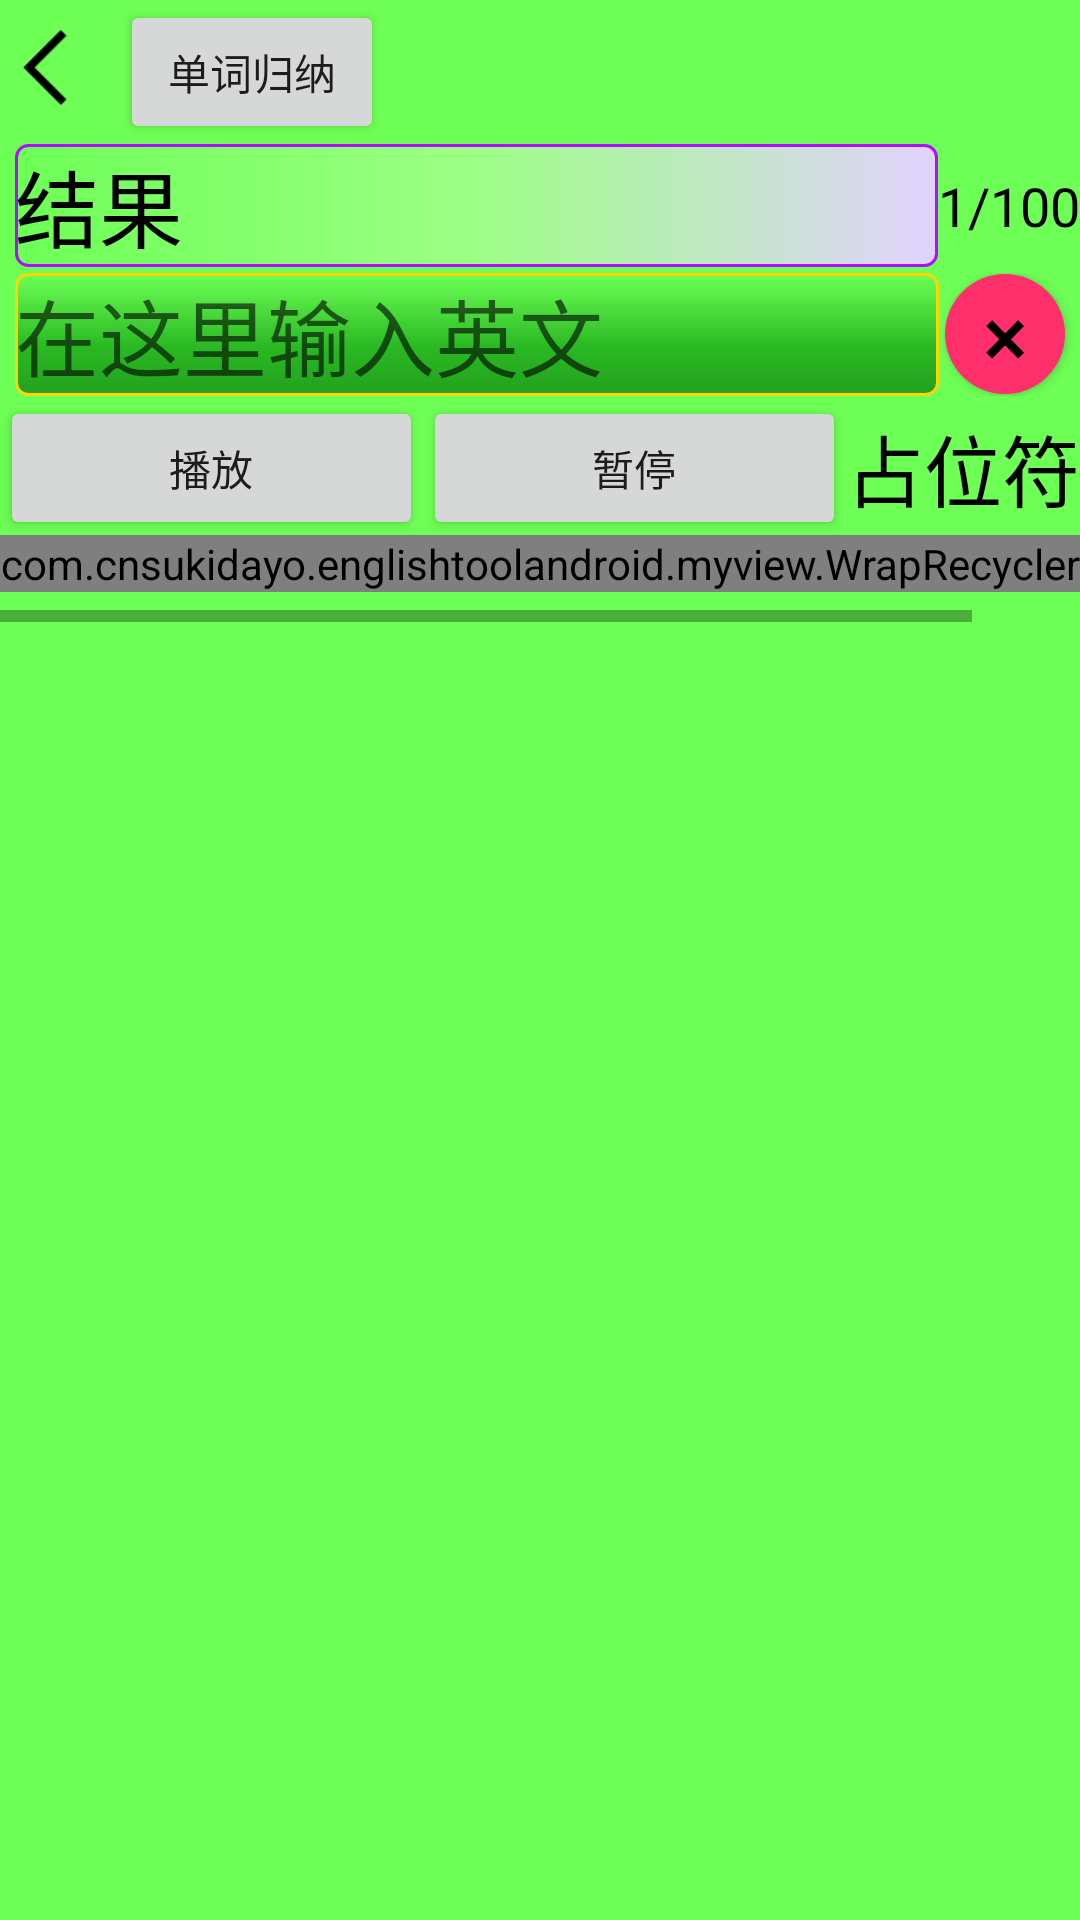

Layout XML and referenced resources for this Android screen:
<!-- AndroidManifest.xml: application theme AppTheme -->
<!-- res/layout/activity_seach_word.xml -->
<?xml version="1.0" encoding="utf-8"?>
<LinearLayout xmlns:android="http://schemas.android.com/apk/res/android"
    xmlns:tools="http://schemas.android.com/tools"
    android:id="@+id/learnPage"
    android:layout_width="match_parent"
    android:layout_height="match_parent"
    android:background="@color/colorLeanPageBackGround"
    android:orientation="vertical"
    tools:context=".LearnPage">

    <LinearLayout
        android:id="@+id/topBar"
        android:layout_width="match_parent"
        android:layout_height="wrap_content"
        android:orientation="horizontal">

        <ImageButton
            android:id="@+id/back"
            style="?android:attr/borderlessButtonStyle"
            android:layout_width="40dp"
            android:layout_height="45dp"
            android:background="@drawable/back_fillet"
            android:gravity="center"
            android:scaleType="fitCenter"
            android:src="@drawable/back"
            android:textColor="@color/colorBlack"
            android:textSize="20sp"
            android:textStyle="bold" />

        <Button
            android:id="@+id/induceWord"
            android:layout_width="wrap_content"
            android:layout_height="wrap_content"
            android:text="单词归纳" />
    </LinearLayout>

    <TableLayout
        android:layout_width="match_parent"
        android:layout_height="wrap_content"
        android:stretchColumns="0">

        <TableRow android:id="@+id/resultTableRow">

            <TextView
                android:id="@+id/result"
                android:layout_width="wrap_content"
                android:layout_height="wrap_content"
                android:layout_marginStart="5dp"
                android:background="@drawable/result_search_word_fillet"
                android:text="结果"
                android:textColor="@color/colorBlack"
                android:textSize="28sp" />

            <TextView
                android:id="@+id/progressTextView"
                android:layout_width="wrap_content"
                android:layout_height="match_parent"
                android:gravity="center"
                android:text="1/100"
                android:textColor="@color/colorBlack"
                android:textSize="18sp" />

        </TableRow>
    </TableLayout>

    <TableLayout
        android:layout_width="match_parent"
        android:layout_height="wrap_content"
        android:orientation="horizontal"
        android:paddingTop="2dp"
        android:stretchColumns="0">

        <TableRow android:gravity="center_vertical|left">

            <EditText
                android:id="@+id/input"
                android:layout_width="match_parent"
                android:layout_height="wrap_content"
                android:layout_marginStart="5dp"
                android:layout_marginEnd="2dp"
                android:background="@drawable/english_input_fillet"
                android:hint="在这里输入英文"
                android:singleLine="true"
                android:textColor="@color/colorBlack"
                android:textCursorDrawable="@drawable/input_cursor"
                android:textSize="28sp" />

            <Button
                android:id="@+id/clearEnglishInput"
                android:layout_width="40dp"
                android:layout_height="40dp"
                android:layout_marginEnd="5dp"
                android:background="@drawable/learn_page_clear"
                android:gravity="center"
                android:text="×"
                android:textColor="@color/colorBlack"
                android:textSize="28sp" />
        </TableRow>
    </TableLayout>

    <TableLayout
        android:layout_width="match_parent"
        android:layout_height="wrap_content"
        android:stretchColumns="0,1,">

        <TableRow android:id="@+id/controllerTableRow">

            <Button
                android:id="@+id/checkButton"
                android:layout_width="wrap_content"
                android:layout_height="wrap_content"
                android:text="播放" />

            <Button
                android:id="@+id/stopButton"
                android:layout_width="wrap_content"
                android:layout_height="wrap_content"
                android:text="暂停" />

            <TextView
                android:id="@+id/day"
                android:layout_width="wrap_content"
                android:layout_height="wrap_content"
                android:layout_gravity="center"
                android:text="占位符"
                android:textColor="@color/colorBlack"
                android:textSize="26sp" />

        </TableRow>

    </TableLayout>

    <HorizontalScrollView
        android:layout_width="match_parent"
        android:layout_height="wrap_content"
        android:layout_marginTop="-2dp"
        android:clipChildren="false">

        <RelativeLayout
            android:layout_width="wrap_content"
            android:layout_height="match_parent"
            android:clipChildren="false"
            android:paddingEnd="10dp"
            android:paddingBottom="10dp">

            <com.cnsukidayo.englishtoolandroid.myview.WrapRecyclerView
                android:id="@+id/chineseDisplayRecyclerView"
                android:layout_width="match_parent"
                android:layout_height="wrap_content"
                android:clipChildren="false">

            </com.cnsukidayo.englishtoolandroid.myview.WrapRecyclerView>
        </RelativeLayout>
    </HorizontalScrollView>


</LinearLayout>
<!-- resources referenced by this layout -->
<resources>
  <color name="colorBlack">#000</color>
  <color name="colorLeanPageBackGround">#6DFF56</color>
  <!-- drawable back: png bitmap (drawable, 285 bytes) -->
  <!-- drawable back_fillet (drawable) -->
  <?xml version="1.0" encoding="utf-8"?>
  <selector xmlns:android="http://schemas.android.com/apk/res/android">
      
      <item android:state_pressed="true" >
          <shape android:shape="rectangle" >
              
              <solid android:color="#22000000" />
              <padding
                  android:left="0dp"
                  android:top="10dp"
                  android:right="10dp"
                  android:bottom="10dp"
                  />
          </shape>
      </item>
  
  </selector>
  <!-- drawable english_input_fillet (drawable) -->
  <?xml version="1.0" encoding="utf-8"?>
  <layer-list xmlns:android="http://schemas.android.com/apk/res/android">
      <item>
          <shape>
              <stroke
                  android:width="1dp"
                  android:color="@color/colorLightOrange" />
              <corners
                  android:radius="4dp" />
              <gradient
                  android:angle="270"
                  android:centerColor="#2AB923"
                  android:centerX="0.6"
                  android:centerY="0.6"
                  android:endColor="#24A01E"
                  android:startColor="@color/colorLeanPageBackGround" />
          </shape>
      </item>
  </layer-list>
  <!-- drawable input_cursor (drawable) -->
  <?xml version="1.0" encoding="utf-8"?>
  <shape xmlns:android="http://schemas.android.com/apk/res/android" android:shape="rectangle">
      <solid android:color="#FF5C72" />
      <size android:width="2dp" />
      <padding android:bottom="-1dp" android:top="-3sp" />
  </shape>
  <!-- drawable learn_page_clear (drawable) -->
  <?xml version="1.0" encoding="utf-8"?>
  <shape xmlns:android="http://schemas.android.com/apk/res/android"
      android:shape="oval"
      android:useLevel="false">
      <solid android:color="@color/colorChooseJsonButtonRed" />
      <size
          android:width="5dp"
          android:height="5dp" />
  </shape>
  <!-- drawable result_search_word_fillet (drawable) -->
  <?xml version="1.0" encoding="utf-8"?>
  <layer-list xmlns:android="http://schemas.android.com/apk/res/android">
      <item>
          <shape>
              <stroke
                  android:width="1dp"
                  android:color="@color/colorDarkMagic" />
              <corners
                  android:radius="4dp" />
              <gradient
                  android:angle="0"
                  android:centerColor="#9DFF86"
                  android:centerX="0.5"
                  android:centerY="0.5"
                  android:endColor="#E2D2FF"
                  android:startColor="@color/colorLeanPageBackGround" />
          </shape>
      </item>
  </layer-list>
  <style name="AppTheme" parent="Theme.AppCompat.Light.DarkActionBar">
          
          <item name="colorPrimary">@color/colorPrimary</item>
          <item name="colorPrimaryDark">@color/colorPrimaryDark</item>
          <item name="colorAccent">@color/colorAccent</item>
      </style>
  <color name="colorLightOrange">#FFD700</color>
  <color name="colorChooseJsonButtonRed">#FF2F6B</color>
  <color name="colorDarkMagic">#B20DFF</color>
  <color name="colorPrimary">#008577</color>
  <color name="colorPrimaryDark">#00574B</color>
  <color name="colorAccent">#D81B60</color>
</resources>
